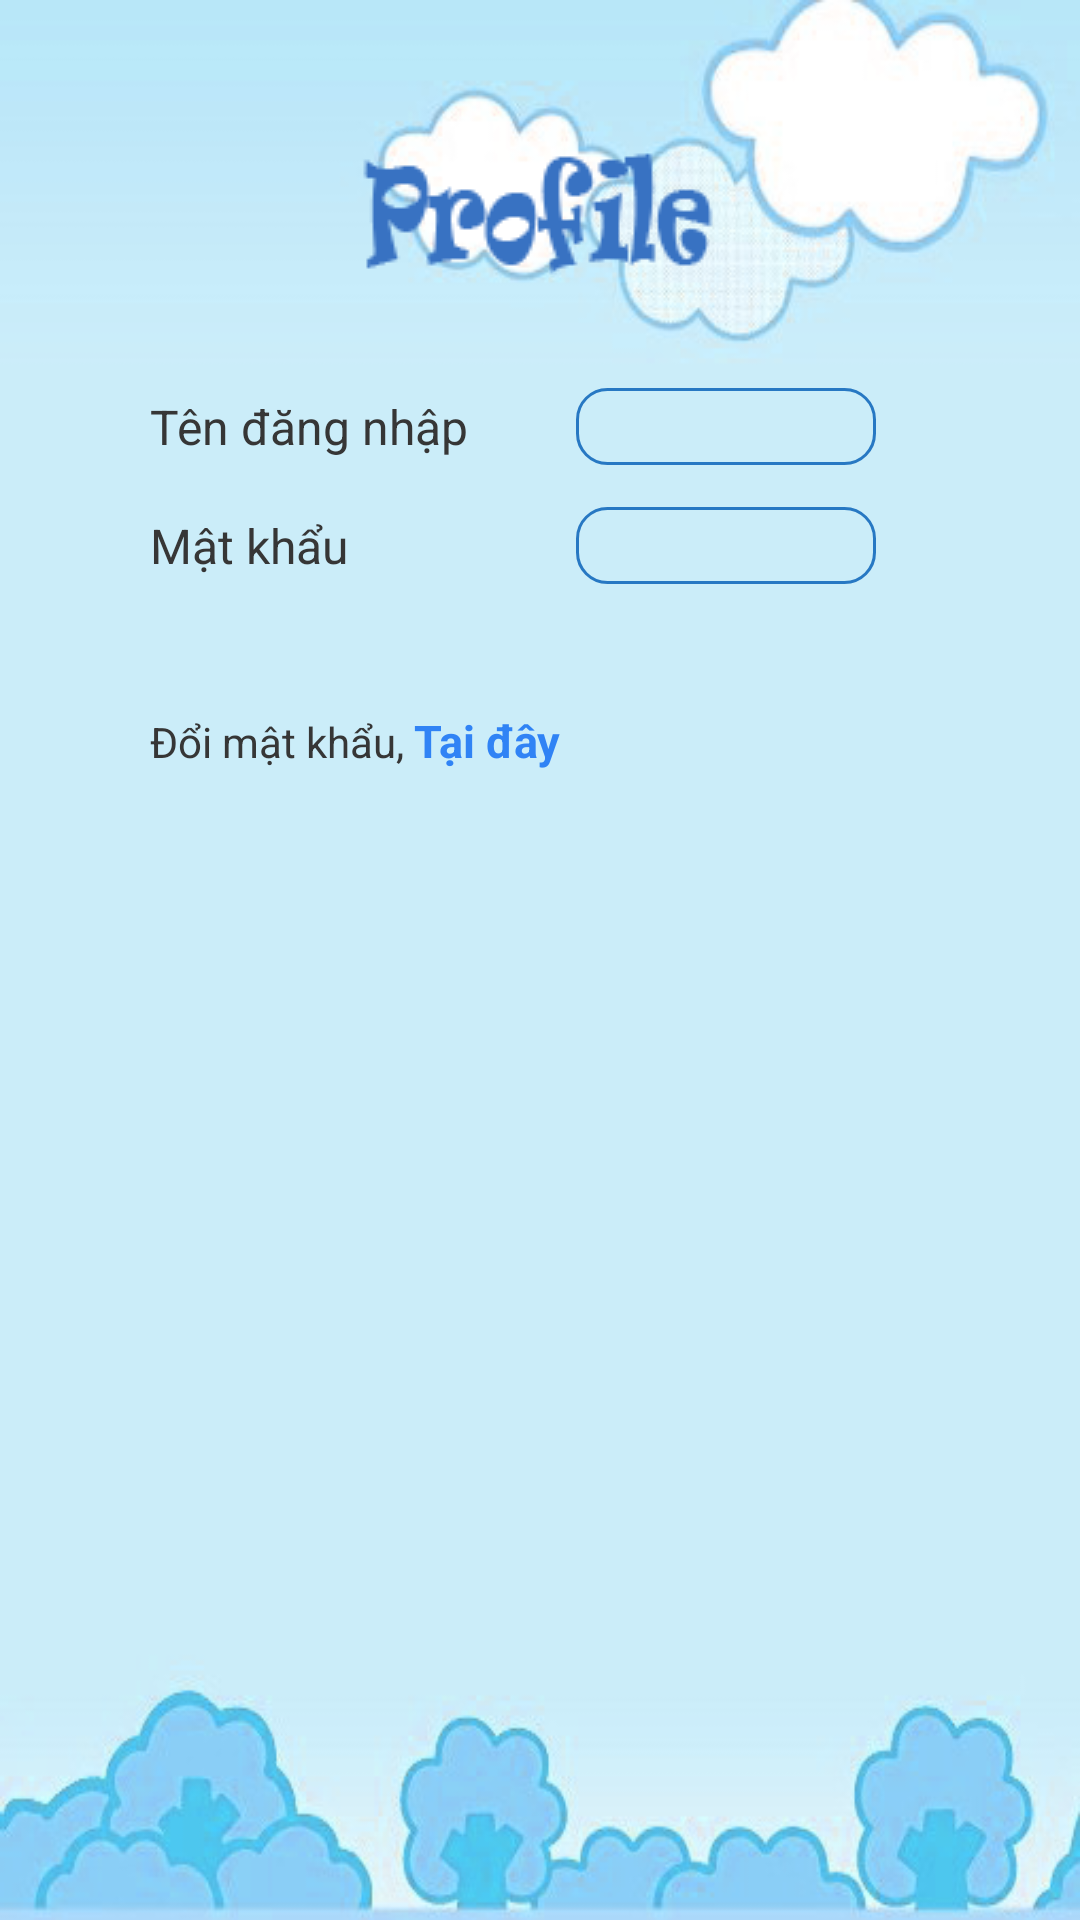

Produce the Android XML layout that renders to this screen, including the resource entries it uses.
<!-- AndroidManifest.xml: application theme AppTheme -->
<!-- res/layout/fragment_profile.xml -->
<RelativeLayout xmlns:android="http://schemas.android.com/apk/res/android"
    android:id="@+id/RelativeLayout1"
    android:layout_width="fill_parent"
    android:layout_height="fill_parent"
    android:background="@drawable/bg_8" 
    >

    <TextView
        android:id="@+id/tvpassword"
        android:layout_width="wrap_content"
        android:layout_height="wrap_content"
        android:layout_alignParentLeft="true"
        android:layout_alignParentTop="true"
        android:layout_marginLeft="50dp"
        android:layout_marginTop="171dp"
        android:textSize="16sp"
        android:text="Mật khẩu" 
        android:textColor="@color/text_color"/>

    <TextView
        android:id="@+id/tvusername"
        android:layout_width="wrap_content"
        android:layout_height="wrap_content"
        android:layout_above="@+id/tvpass"
        android:layout_alignLeft="@+id/tvpassword"
        android:layout_marginBottom="16dp"
        android:textSize="16sp"
        android:text="Tên đăng nhập" 
         android:textColor="@color/text_color"/>

    <TextView
        android:id="@+id/tvpass"
        android:layout_width="100dp"
        android:password="true"
        android:layout_height="wrap_content"
        android:layout_alignBaseline="@+id/tvpassword"
        android:layout_alignBottom="@+id/tvpassword"
        android:layout_marginLeft="36dp"
        android:layout_toRightOf="@+id/tvusername"
        android:background="@drawable/custom_edittext"
        android:text="" 
        android:textSize="16sp"
        android:lines="1"
        android:textColor="@color/text_button"/>

    <TextView
        android:id="@+id/tvname"
        android:layout_width="100dp"
        android:layout_height="wrap_content"
        android:layout_alignBaseline="@+id/tvusername"
        android:layout_alignBottom="@+id/tvusername"
        android:layout_alignLeft="@+id/tvpass"
        android:background="@drawable/custom_edittext"
        android:text=""
        android:textSize="16sp" 
        android:textColor="@color/text_button"/>

    <ImageView
        android:id="@+id/imageView1"
        android:layout_width="wrap_content"
        android:layout_height="wrap_content"
        android:layout_above="@+id/tvname"
        android:layout_centerHorizontal="true"
        android:layout_marginBottom="27dp"
        android:src="@drawable/name_profile" />

    <TextView
        android:id="@+id/tvclick"
        android:layout_width="wrap_content"
        android:layout_height="wrap_content"
        android:layout_below="@+id/tvpass"
        android:layout_marginTop="42dp"
        android:layout_toRightOf="@+id/tvchange"
        android:text="Tại đây"
        android:textColor="#3083f5"
        android:textSize="15sp"
        android:textStyle="bold" />

    <TextView
        android:id="@+id/tvchange"
        android:layout_width="wrap_content"
        android:layout_height="wrap_content"
        android:layout_alignBaseline="@+id/tvclick"
        android:layout_alignBottom="@+id/tvclick"
        android:layout_alignLeft="@+id/tvpassword"
        android:text="Đổi mật khẩu, "
        android:textColor="@color/text_color" />

</RelativeLayout>
<!-- resources referenced by this layout -->
<resources>
  <color name="text_button">#2778c3</color>
  <color name="text_color">#363636</color>
  <!-- drawable bg_8: png bitmap (drawable-hdpi, 98989 bytes) -->
  <!-- drawable custom_edittext (drawable) -->
  <?xml version="1.0" encoding="utf-8"?>
  
  <shape xmlns:android="http://schemas.android.com/apk/res/android" 
      android:shape="rectangle">
      <corners android:radius="10dp"/>
      <stroke android:width="1dp"
          android:color="@color/text_button"/>
      <padding android:left="15dp" android:right="15dp" android:top="2dp" android:bottom="2dp" />
  
  </shape>
  <!-- drawable name_profile: png bitmap (drawable-mdpi, 1867 bytes) -->
  <style name="AppTheme" parent="@style/Theme.AppCompat.NoActionBar">
          
      </style>
</resources>
